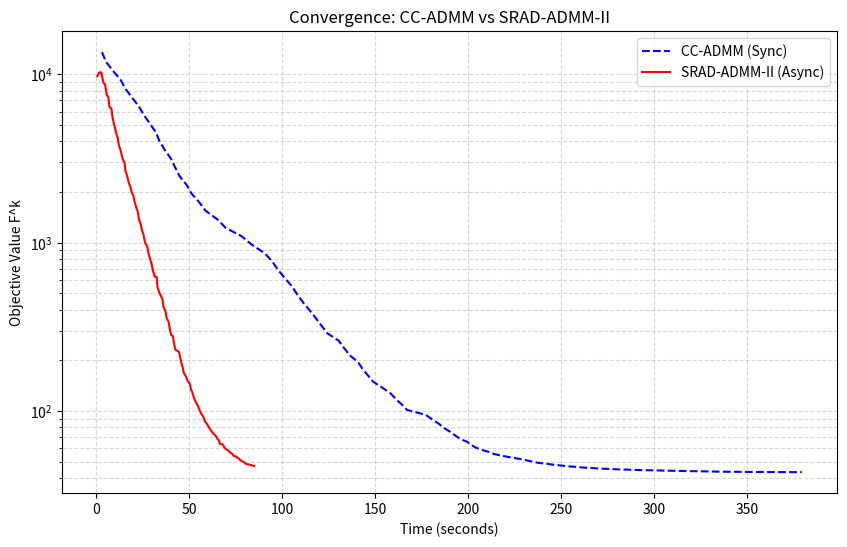

Source code (Python): (Note: this script raises an exception after producing the figure.)
import numpy as np
import pandas as pd
import matplotlib.pyplot as plt
from scipy.linalg import solve

# 1. 시뮬레이션 파라미터 설정 (논문 설정 반영)
N = 30           # 총 노드 수 [cite: 541]
N_min = 20        # 최소 참여 노드 수 (0.6N) [cite: 525]
total_samples = 4177
n_features = 7
K = 100          # 반복 횟수 [cite: 516]
np.random.seed(42)

# 2. 데이터 생성 (Abalone 데이터셋 모사) [cite: 517]
A_full = np.random.randn(total_samples, n_features)
x_true = np.random.randn(n_features)
b_full = A_full @ x_true + np.random.normal(0, 0.1, total_samples)

# Dirichlet 분포를 이용한 데이터 비균등 분배 (beta=0.5) [cite: 518]
def dirichlet_partition(data_size, n_parties, beta=0.5):
    proportions = np.random.dirichlet([beta] * n_parties)
    proportions = (proportions * data_size).astype(int)
    diff = data_size - proportions.sum()
    for i in range(abs(diff)):
        proportions[i % n_parties] += 1 if diff > 0 else -1
    
    indices = np.random.permutation(data_size)
    party_indices = []
    curr = 0
    for p in proportions:
        party_indices.append(indices[curr:curr+p])
        curr += p
    return party_indices

party_indices = dirichlet_partition(total_samples, N, beta=0.5)
node_data = []
for idx in party_indices:
    node_data.append((A_full[idx], b_full[idx]))

# 3. 립시츠 상수 및 Step-size(rho) 계산 [cite: 374, 540]
Ls = []
for Ai, bi in node_data:
    if len(Ai) == 0:
        Ls.append(0)
        continue
    L_i = np.linalg.eigvalsh(2 * Ai.T @ Ai).max()
    Ls.append(L_i)

L = max(Ls)
rho = 2 * L + 2  # 논문의 수렴 조건 반영 [cite: 374]

def objective(z, data):
    total_f = 0
    for Ai, bi in data:
        if len(Ai) == 0: continue
        total_f += np.linalg.norm(Ai @ z - bi)**2
    return total_f

# 지연 노드(Straggler) 시뮬레이션을 위한 시간 생성 함수 [cite: 6]
def get_comp_time():
    return np.random.exponential(scale=1.0) + 0.01

# --- 알고리즘 1: CC-ADMM (동기 방식) --- [cite: 37]
def run_cc_admm(node_data, rho, K):
    n = n_features
    z = np.random.uniform(-0.5, 0.5, n)
    x = [z.copy() for _ in range(N)]
    y = [np.zeros(n) for _ in range(N)]
    history = []
    current_time = 0
    
    for k in range(K):
        comp_times = [get_comp_time() for _ in range(N)]
        for i in range(N):
            Ai, bi = node_data[i]
            if len(Ai) == 0: continue
            x[i] = solve(2 * Ai.T @ Ai + rho * np.eye(n), 2 * Ai.T @ bi + rho * z - y[i])
            y[i] = y[i] + rho * (x[i] - z)
        
        z = np.mean([xi + yi/rho for xi, yi in zip(x, y)], axis=0)
        current_time += max(comp_times) # 모든 노드를 기다림 (동기)
        history.append({'time': current_time, 'obj': objective(z, node_data)})
    return history

# --- 알고리즘 2: SRAD-ADMM-II (비동기 방식) --- [cite: 260]
def run_srad_admm_ii(node_data, rho, K, N_min):
    n = n_features
    z_global = np.random.uniform(-0.5, 0.5, n)
    x = [z_global.copy() for _ in range(N)]
    y = [-rho * x[i] for i in range(N)] # 논문 초기화 방식 [cite: 143]
    s = [xi + yi/rho for xi, yi in zip(x, y)]
    
    node_status = [{'time_ready': 0} for _ in range(N)]
    history = []
    
    for k_iter in range(K):
        finishing_times = []
        for i in range(N):
            comp_time = get_comp_time()
            arrival = node_status[i]['time_ready'] + comp_time
            finishing_times.append((arrival, i))
        
        finishing_times.sort()
        # N_min번째 노드가 도착했을 때 즉시 업데이트 (비동기 탄력성) [cite: 69]
        advance_time, _ = finishing_times[N_min-1]
        participating = [idx for t, idx in finishing_times if t <= advance_time]
        
        # 증분 업데이트 로직 반영 [cite: 158]
        z_global = np.mean([s[idx] for idx in participating], axis=0)
        
        for idx in participating:
            Ai, bi = node_data[idx]
            if len(Ai) == 0: continue
            x[idx] = solve(2 * Ai.T @ Ai + rho * np.eye(n), 2 * Ai.T @ bi + rho * z_global - y[idx])
            y[idx] = y[idx] + rho * (x[idx] - z_global)
            s[idx] = x[idx] + y[idx]/rho
            node_status[idx]['time_ready'] = advance_time
            
        history.append({'time': advance_time, 'obj': objective(z_global, node_data)})
    return history

# 4. 실행 및 그래프 생성
print("시뮬레이션 실행 중...")
hist_cc = run_cc_admm(node_data, rho, K)
hist_srad = run_srad_admm_ii(node_data, rho, K, N_min)

df_cc = pd.DataFrame(hist_cc)
df_srad = pd.DataFrame(hist_srad)

plt.figure(figsize=(10, 6))
plt.plot(df_cc['time'], df_cc['obj'], label='CC-ADMM (Sync)', color='blue', linestyle='--')
plt.plot(df_srad['time'], df_srad['obj'], label='SRAD-ADMM-II (Async)', color='red')
plt.yscale('log')
plt.xlabel('Time (seconds)')
plt.ylabel('Objective Value F^k')
plt.title('Convergence: CC-ADMM vs SRAD-ADMM-II')
plt.legend()
plt.grid(True, which='both', linestyle='--', alpha=0.5)

# 결과 저장 (이 코드를 실행하면 파일이 생깁니다)
save_dir = '../results/'
plt.savefig(save_dir + 'SRAD-ADMM2(with comparison).png')
df_results = pd.concat([df_cc.add_prefix('cc_'), df_srad.add_prefix('srad_')], axis=1)
df_results.to_csv(save_dir + 'admm_simulation_results.csv', index=False)
print(f"완료! {save_dir}SRAD-ADMM2(with comparison).png 파일을 확인하세요.")